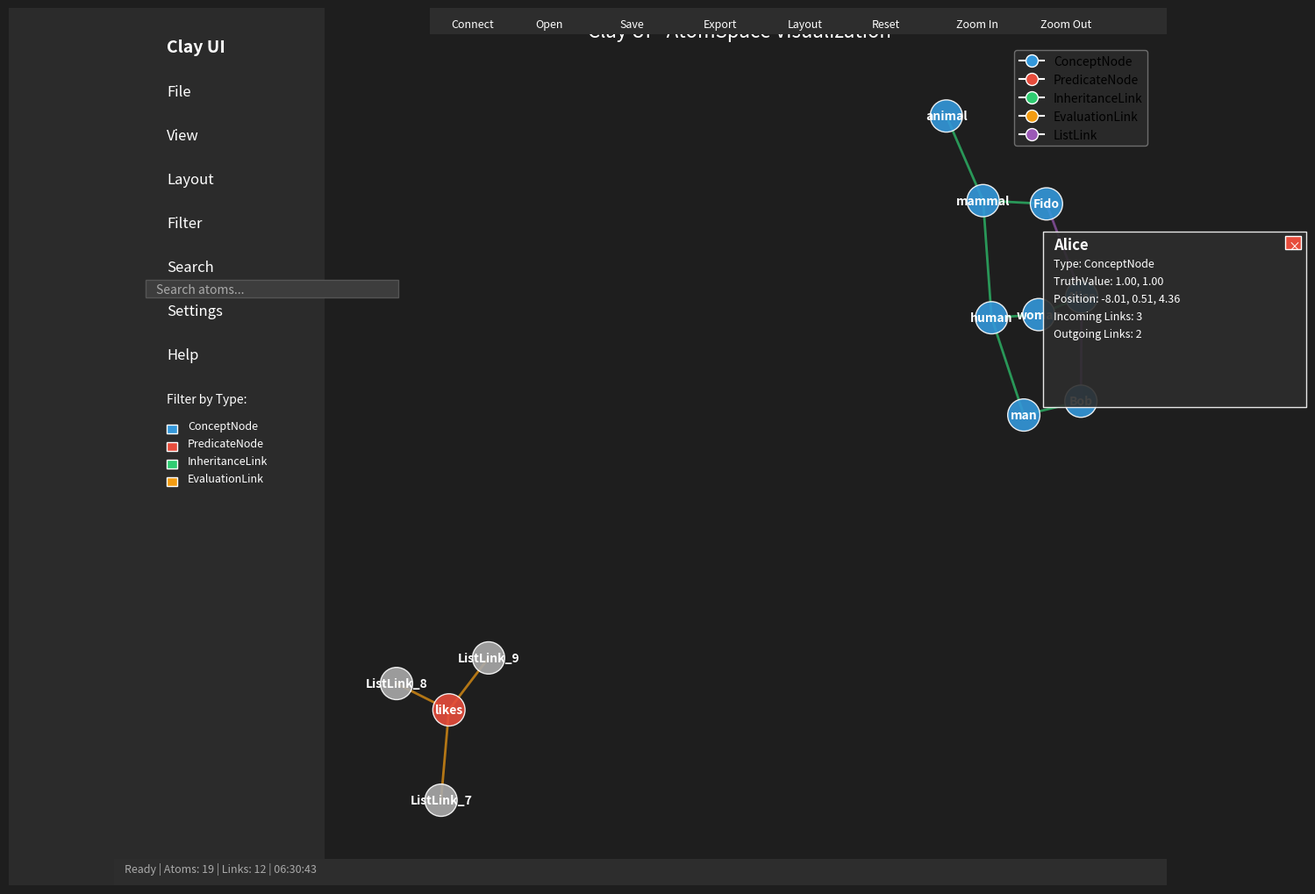

Python code for this plot:
#!/usr/bin/env python3
"""
AtomSpace Clay UI Mock Visualization
This script creates a mock visualization of what the Clay UI with AtomSpace would look like using Matplotlib
"""

import sys
import numpy as np
import matplotlib.pyplot as plt
import matplotlib.patches as patches
from matplotlib.lines import Line2D
import networkx as nx
import json
from datetime import datetime
import random
import matplotlib

# Try to use TkAgg backend to make it interactive
try:
    matplotlib.use('TkAgg')
except:
    pass  # Fall back to default backend if TkAgg is not available

# Check for required packages
try:
    import matplotlib.pyplot as plt
    import networkx as nx
except ImportError:
    print("This script requires matplotlib and networkx.")
    print("Install them with: pip install matplotlib networkx")
    sys.exit(1)

class MockAtomSpace:
    """A simple class to simulate an AtomSpace for visualization purposes"""
    
    def __init__(self):
        self.nodes = {}
        self.links = []
        self.types = {
            "ConceptNode": "#3498db",  # Blue
            "PredicateNode": "#e74c3c",  # Red
            "InheritanceLink": "#2ecc71",  # Green
            "EvaluationLink": "#f39c12",  # Orange
            "ListLink": "#9b59b6"  # Purple
        }
    
    def add_node(self, name, node_type, truth_value=None):
        """Add a node to the mock AtomSpace"""
        self.nodes[name] = {
            "name": name,
            "type": node_type,
            "truth_value": truth_value or [0.0, 0.0],
            "position": [random.uniform(-10, 10), random.uniform(-10, 10), random.uniform(-5, 5)]
        }
        return name
    
    def add_link(self, link_type, outgoing_set, truth_value=None):
        """Add a link to the mock AtomSpace"""
        link_id = f"{link_type}_{len(self.links)}"
        self.links.append({
            "id": link_id,
            "type": link_type,
            "outgoing_set": outgoing_set,
            "truth_value": truth_value or [0.0, 0.0]
        })
        return link_id
    
    def to_networkx(self):
        """Convert the mock AtomSpace to a NetworkX graph for visualization"""
        G = nx.Graph()
        
        # Add all nodes
        for name, node_data in self.nodes.items():
            G.add_node(name, 
                       type=node_data["type"], 
                       truth_value=node_data["truth_value"],
                       position=node_data["position"],
                       color=self.types.get(node_data["type"], "#aaaaaa"))
        
        # Add all links
        for link in self.links:
            # For visualization, we'll create edges between each pair of nodes in the outgoing set
            outgoing = link["outgoing_set"]
            if len(outgoing) >= 2:
                for i in range(len(outgoing) - 1):
                    G.add_edge(outgoing[i], outgoing[i+1], 
                               type=link["type"],
                               truth_value=link["truth_value"],
                               color=self.types.get(link["type"], "#aaaaaa"))
        
        return G

def create_sample_atomspace():
    """Create a sample AtomSpace with various types of nodes and links"""
    atomspace = MockAtomSpace()
    
    # Create concept nodes
    human = atomspace.add_node("human", "ConceptNode", [0.9, 0.8])
    woman = atomspace.add_node("woman", "ConceptNode", [0.9, 0.9])
    man = atomspace.add_node("man", "ConceptNode", [0.9, 0.9])
    mammal = atomspace.add_node("mammal", "ConceptNode", [0.9, 0.9])
    animal = atomspace.add_node("animal", "ConceptNode", [0.9, 0.9])
    alice = atomspace.add_node("Alice", "ConceptNode", [1.0, 1.0])
    bob = atomspace.add_node("Bob", "ConceptNode", [1.0, 1.0])
    fido = atomspace.add_node("Fido", "ConceptNode", [1.0, 1.0])
    
    # Create predicates
    likes = atomspace.add_node("likes", "PredicateNode", [1.0, 1.0])
    
    # Create inheritance links
    atomspace.add_link("InheritanceLink", [woman, human], [1.0, 1.0])
    atomspace.add_link("InheritanceLink", [man, human], [1.0, 1.0])
    atomspace.add_link("InheritanceLink", [human, mammal], [1.0, 1.0])
    atomspace.add_link("InheritanceLink", [mammal, animal], [1.0, 1.0])
    atomspace.add_link("InheritanceLink", [alice, woman], [1.0, 1.0])
    atomspace.add_link("InheritanceLink", [bob, man], [1.0, 1.0])
    atomspace.add_link("InheritanceLink", [fido, mammal], [1.0, 1.0])
    
    # Create lists
    list1 = atomspace.add_link("ListLink", [alice, bob], [1.0, 1.0])
    list2 = atomspace.add_link("ListLink", [bob, alice], [1.0, 1.0])
    list3 = atomspace.add_link("ListLink", [alice, fido], [1.0, 1.0])
    
    # Create evaluation links
    atomspace.add_link("EvaluationLink", [likes, list1], [1.0, 1.0])
    atomspace.add_link("EvaluationLink", [likes, list2], [1.0, 1.0])
    atomspace.add_link("EvaluationLink", [likes, list3], [1.0, 1.0])
    
    return atomspace

def visualize_atomspace(atomspace, title="Clay UI - AtomSpace Visualization"):
    """Visualize the AtomSpace using matplotlib"""
    G = atomspace.to_networkx()
    
    # Create a figure with a cool dark theme
    fig = plt.figure(figsize=(12, 10), facecolor='#1e1e1e')
    ax = fig.add_subplot(111, facecolor='#1e1e1e')
    ax.set_title(title, color='white', fontsize=16)
    ax.set_axis_off()
    
    # Create a layout for the graph - spring layout works well
    pos = nx.spring_layout(G, k=0.15, iterations=50)
    
    # Get node colors from the graph attributes, with a default
    node_colors = []
    for n in G.nodes():
        try:
            node_colors.append(G.nodes[n]['color'])
        except KeyError:
            node_colors.append('#aaaaaa')  # Default color if missing
    
    # Draw nodes
    nx.draw_networkx_nodes(G, pos, node_size=700, node_color=node_colors, alpha=0.9, edgecolors='white')
    
    # Draw edges with default color if missing
    edge_colors = []
    for e in G.edges():
        try:
            edge_colors.append(G.edges[e]['color'])
        except KeyError:
            edge_colors.append('#aaaaaa')  # Default color if missing
    
    nx.draw_networkx_edges(G, pos, width=2, edge_color=edge_colors, alpha=0.7)
    
    # Draw node labels
    nx.draw_networkx_labels(G, pos, font_size=10, font_family='sans-serif', font_weight='bold', font_color='white')
    
    # Add a legend for atom types
    legend_elements = []
    for atom_type, color in atomspace.types.items():
        legend_elements.append(Line2D([0], [0], marker='o', color='w', label=atom_type,
                                      markerfacecolor=color, markersize=10))
    
    ax.legend(handles=legend_elements, loc='upper right', facecolor='#2d2d2d', edgecolor='gray', fontsize=10)
    
    # Add mock Clay UI interface elements
    add_mock_ui(fig, ax)
    
    # Add truth value display for a selected node
    selected_node = "Alice"
    if selected_node in G.nodes:
        add_node_details(fig, ax, selected_node, G.nodes[selected_node], pos[selected_node])
    
    # Adjust the layout and show
    plt.tight_layout()
    plt.subplots_adjust(left=0.2)
    
    return fig, ax

def add_mock_ui(fig, ax):
    """Add mock Clay UI interface elements to the visualization"""
    # Add a sidebar
    sidebar = plt.Rectangle((-0.1, 0), 0.3, 1, transform=fig.transFigure, 
                           facecolor='#2d2d2d', edgecolor='none', alpha=0.9)
    fig.patches.append(sidebar)
    
    # Add a title to the sidebar
    fig.text(0.05, 0.95, "Clay UI", fontsize=14, color='white', fontweight='bold')
    
    # Add control sections
    sections = [
        ("File", 0.90),
        ("View", 0.85),
        ("Layout", 0.80),
        ("Filter", 0.75),
        ("Search", 0.70),
        ("Settings", 0.65),
        ("Help", 0.60),
    ]
    
    for name, y_pos in sections:
        fig.text(0.05, y_pos, name, fontsize=12, color='white')
    
    # Add a search box
    search_box = plt.Rectangle((0.03, 0.67), 0.24, 0.02, transform=fig.transFigure,
                               facecolor='#3d3d3d', edgecolor='#555555')
    fig.patches.append(search_box)
    fig.text(0.04, 0.675, "Search atoms...", fontsize=10, color='#aaaaaa')
    
    # Add filter options
    filter_y = 0.55
    fig.text(0.05, filter_y, "Filter by Type:", fontsize=10, color='white')
    filter_y -= 0.03
    
    for atom_type, color in list(create_sample_atomspace().types.items())[:4]:
        checkbox = plt.Rectangle((0.05, filter_y-0.005), 0.01, 0.01, transform=fig.transFigure,
                                 facecolor=color, edgecolor='white')
        fig.patches.append(checkbox)
        fig.text(0.07, filter_y, atom_type, fontsize=9, color='white')
        filter_y -= 0.02
    
    # Add a status bar
    status_bar = plt.Rectangle((0, 0), 1, 0.03, transform=fig.transFigure,
                               facecolor='#2d2d2d', edgecolor='none')
    fig.patches.append(status_bar)
    
    # Add status info
    current_time = datetime.now().strftime("%H:%M:%S")
    fig.text(0.01, 0.015, f"Ready | Atoms: 19 | Links: 12 | {current_time}", 
             fontsize=9, color='#aaaaaa')
    
    # Add a toolbar at the top
    toolbar = plt.Rectangle((0.3, 0.97), 0.7, 0.03, transform=fig.transFigure,
                           facecolor='#2d2d2d', edgecolor='none')
    fig.patches.append(toolbar)
    
    # Add toolbar buttons
    toolbar_items = ["Connect", "Open", "Save", "Export", "Layout", "Reset", "Zoom In", "Zoom Out"]
    for i, item in enumerate(toolbar_items):
        x_pos = 0.32 + i * 0.08
        fig.text(x_pos, 0.978, item, fontsize=9, color='white')

def add_node_details(fig, ax, node_name, node_data, position):
    """Add a details panel for a selected node"""
    # Calculate position for the details box in figure coordinates
    fig_pos = ax.transData.transform(position)
    fig_pos = fig.transFigure.inverted().transform(fig_pos)
    
    # Add a details panel
    details_box = plt.Rectangle((fig_pos[0] + 0.05, fig_pos[1] - 0.1), 0.25, 0.2, 
                               transform=fig.transFigure, facecolor='#2d2d2d', 
                               edgecolor='white', alpha=0.9, zorder=5)
    fig.patches.append(details_box)
    
    # Add a title with node name
    fig.text(fig_pos[0] + 0.06, fig_pos[1] + 0.08, node_name, 
             fontsize=12, color='white', fontweight='bold', zorder=6)
    
    # Ensure the node_data has all required keys
    if 'type' not in node_data:
        node_data['type'] = 'Unknown'
    if 'truth_value' not in node_data:
        node_data['truth_value'] = [0.0, 0.0]
    if 'position' not in node_data:
        node_data['position'] = [0.0, 0.0, 0.0]
    
    # Add details
    details = [
        f"Type: {node_data.get('type', 'Unknown')}",
        f"TruthValue: {node_data.get('truth_value', [0.0, 0.0])[0]:.2f}, {node_data.get('truth_value', [0.0, 0.0])[1]:.2f}",
        f"Position: {node_data.get('position', [0.0, 0.0, 0.0])[0]:.2f}, {node_data.get('position', [0.0, 0.0, 0.0])[1]:.2f}, {node_data.get('position', [0.0, 0.0, 0.0])[2]:.2f}",
        f"Incoming Links: 3",
        f"Outgoing Links: 2"
    ]
    
    for i, detail in enumerate(details):
        fig.text(fig_pos[0] + 0.06, fig_pos[1] + 0.06 - i * 0.02, 
                 detail, fontsize=9, color='white', zorder=6)
    
    # Add a close button
    close_button = plt.Rectangle((fig_pos[0] + 0.28, fig_pos[1] + 0.08), 0.015, 0.015, 
                                transform=fig.transFigure, facecolor='#e74c3c', 
                                edgecolor='white', zorder=6)
    fig.patches.append(close_button)
    fig.text(fig_pos[0] + 0.283, fig_pos[1] + 0.079, "×", 
             fontsize=10, color='white', zorder=7)

def main():
    """Main function to demonstrate AtomSpace visualization"""
    print("OpenCog Clay UI AtomSpace Visualization Mock")
    print("===========================================")
    
    # Create a sample AtomSpace
    atomspace = create_sample_atomspace()
    
    # Visualize the AtomSpace
    fig, ax = visualize_atomspace(atomspace)
    
    print("\nDisplaying mock visualization of Clay UI with AtomSpace")
    print("This is a simplified representation of what the actual Clay UI looks like")
    print("The real Clay UI has more advanced features and 3D visualization capabilities")
    
    # Show the plot
    plt.show()

if __name__ == "__main__":
    main() 
